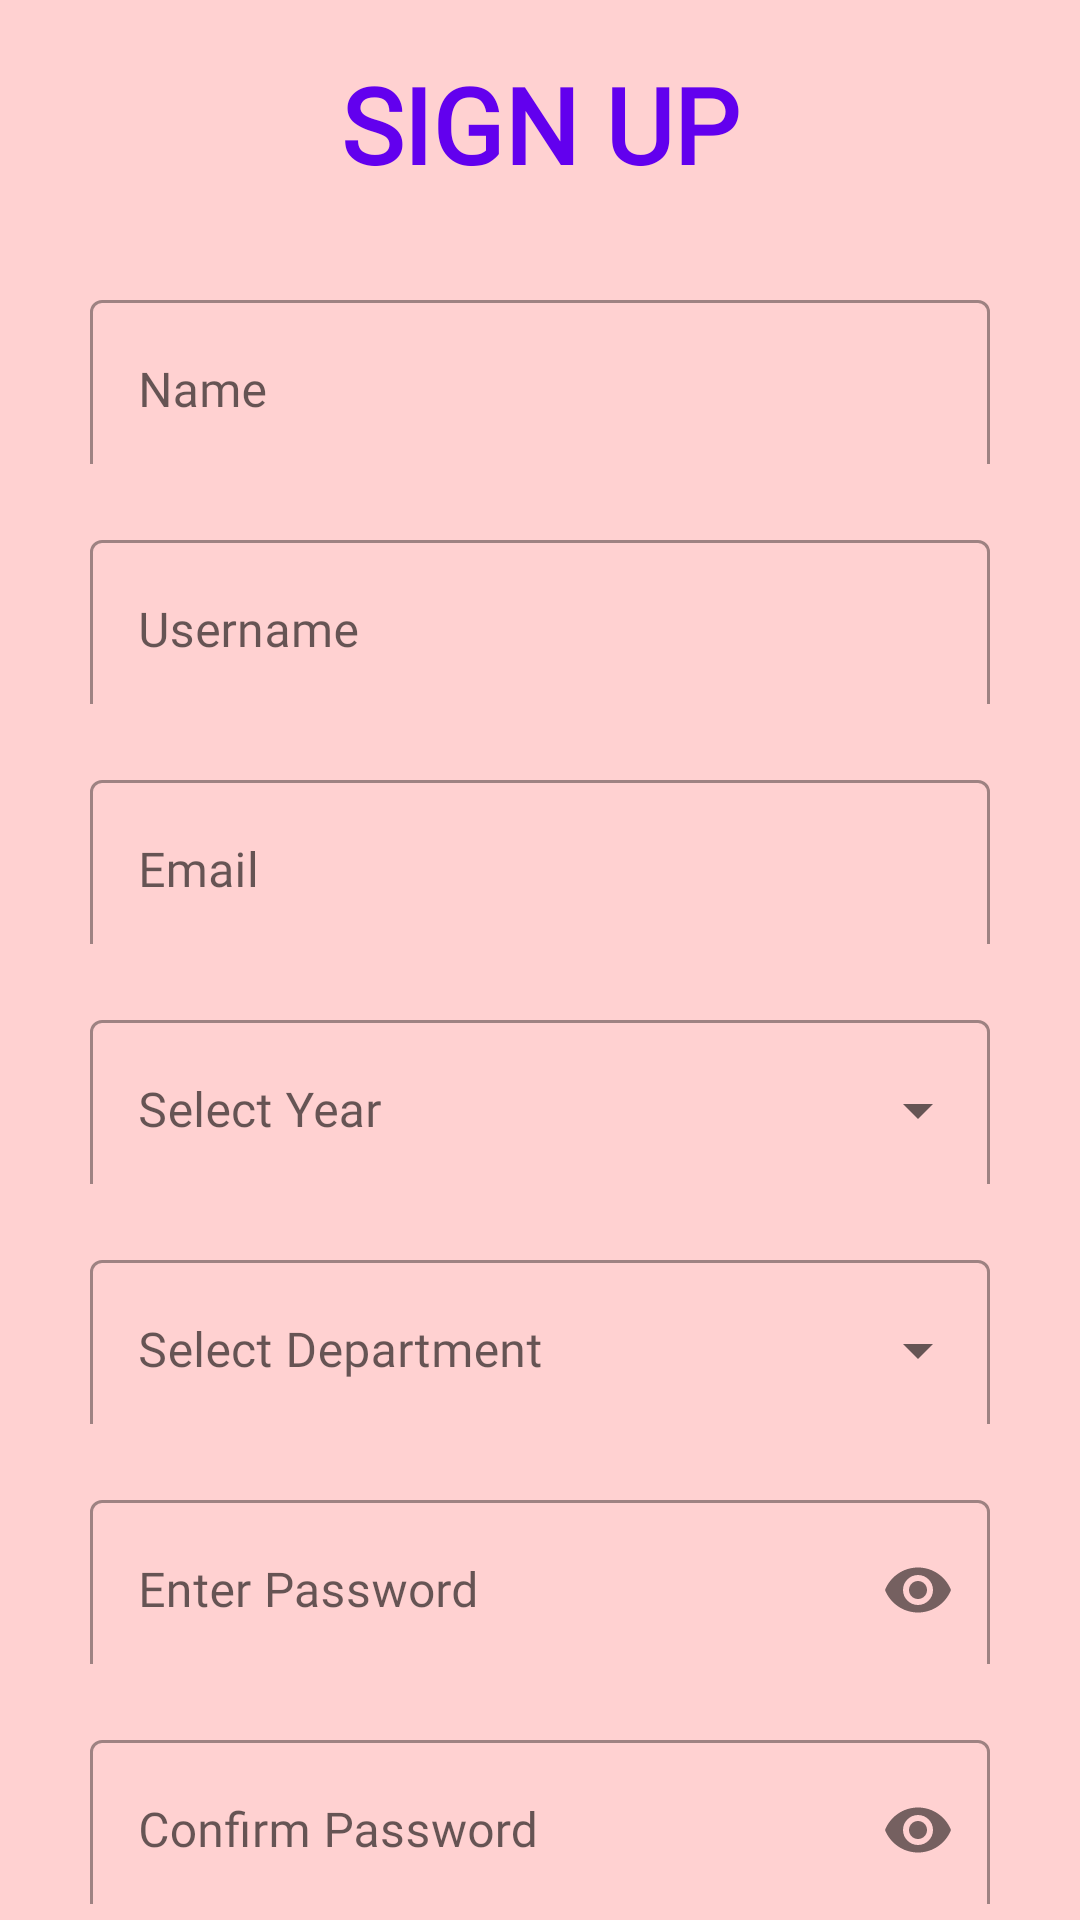

Android layout source for this screen:
<!-- AndroidManifest.xml: application theme Theme.JOMCHAT -->
<!-- res/layout/sign_up_activity.xml -->
<?xml version="1.0" encoding="utf-8"?>
<RelativeLayout xmlns:android="http://schemas.android.com/apk/res/android"
    xmlns:tools="http://schemas.android.com/tools"
    android:layout_width="match_parent"
    android:layout_height="match_parent"
    xmlns:app="http://schemas.android.com/apk/res-auto"
    android:background="#FFD1D1">

    <TextView
        android:id="@+id/TV_signUp"
        android:layout_width="wrap_content"
        android:layout_height="wrap_content"
        android:layout_centerHorizontal="true"
        android:layout_marginTop="18dp"
        android:fontFamily="@font/droid_sans_mono"
        android:text="SIGN UP"
        android:textColor="@color/purple_500"
        android:textSize="35sp"
        android:textStyle="bold">

    </TextView>

    <com.google.android.material.textfield.TextInputLayout
        android:id="@+id/til_name"
        style="@style/Widget.MaterialComponents.TextInputLayout.OutlinedBox"
        android:layout_width="300dp"
        android:layout_height="60dp"
        android:layout_below="@id/TV_signUp"
        android:layout_centerHorizontal="true"
        android:layout_marginTop="30dp"
        android:hint="Name"
        app:endIconMode="clear_text"
        app:helperText="Required*"
        app:helperTextTextColor="@color/red"
        >

        <com.google.android.material.textfield.TextInputEditText
            android:id="@+id/til_enterName"
            android:layout_width="300dp"
            android:layout_height="60dp"
            android:fontFamily="@font/droid_sans_mono"
            android:textColorHighlight="@color/purple_500" />
    </com.google.android.material.textfield.TextInputLayout>

    <com.google.android.material.textfield.TextInputLayout
        style="@style/Widget.MaterialComponents.TextInputLayout.OutlinedBox"
        android:id="@+id/til_username"
        app:counterEnabled="true"
        app:counterMaxLength="20"
        android:layout_width="300dp"
        android:layout_height="60dp"
        android:layout_marginTop="20dp"
        android:layout_centerHorizontal="true"
        android:layout_below="@id/til_name"
        android:hint="Username"
        app:endIconMode="clear_text"
        app:helperText="Required*"
        app:helperTextTextColor="@color/red">

        <com.google.android.material.textfield.TextInputEditText

            android:id="@+id/til_enterUsername"
            android:layout_width="300dp"
            android:layout_height="60dp"
            android:fontFamily="@font/droid_sans_mono"
            />
    </com.google.android.material.textfield.TextInputLayout>

    <com.google.android.material.textfield.TextInputLayout
        style="@style/Widget.MaterialComponents.TextInputLayout.OutlinedBox"
        android:id="@+id/til_email"
        android:layout_width="300dp"
        android:layout_height="60dp"
        android:layout_marginTop="20dp"
        android:layout_centerHorizontal="true"
        android:layout_below="@id/til_username"
        app:helperText="Required*"
        app:helperTextTextColor="@color/red"
        android:hint="Email">

        <com.google.android.material.textfield.TextInputEditText
            android:id="@+id/til_enterEmail"
            android:layout_width="300dp"
            android:layout_height="60dp"
            android:fontFamily="@font/droid_sans_mono"
            android:inputType="textEmailAddress"
            />
    </com.google.android.material.textfield.TextInputLayout>

    <com.google.android.material.textfield.TextInputLayout
        style="@style/Widget.MaterialComponents.TextInputLayout.OutlinedBox.ExposedDropdownMenu"
        android:id="@+id/til_year"
        android:layout_width="300dp"
        android:layout_height="60dp"
        android:layout_marginTop="20dp"
        android:layout_centerHorizontal="true"
        app:endIconMode="dropdown_menu"
        android:layout_below="@id/til_email"
        app:helperText="Required*"
        app:helperTextTextColor="@color/red"
        android:hint="Select Year">

        <AutoCompleteTextView
            android:id="@+id/auto_complete_year"
            android:layout_width="300dp"
            android:layout_height="60dp"
            android:fontFamily="@font/droid_sans_mono"
            android:inputType="none"
            />
    </com.google.android.material.textfield.TextInputLayout>

    <com.google.android.material.textfield.TextInputLayout

        android:id="@+id/til_department"
        style="@style/Widget.MaterialComponents.TextInputLayout.OutlinedBox.ExposedDropdownMenu"
        android:layout_width="300dp"
        android:layout_height="60dp"
        android:layout_marginTop="20dp"
        android:layout_centerHorizontal="true"
        app:helperText="Required*"
        app:helperTextTextColor="@color/red"
        android:layout_below="@id/til_year"
        android:hint="@string/select">

        <AutoCompleteTextView
            android:id="@+id/auto_complete_department"
            android:layout_width="300dp"
            android:layout_height="60dp"
            android:fontFamily="@font/droid_sans_mono"
            android:inputType="none"
            />
    </com.google.android.material.textfield.TextInputLayout>

    <com.google.android.material.textfield.TextInputLayout
        style="@style/Widget.MaterialComponents.TextInputLayout.OutlinedBox"
        android:id="@+id/til_password"
        android:layout_width="300dp"
        android:layout_height="60dp"
        android:layout_marginTop="20dp"
        android:layout_centerHorizontal="true"
        android:layout_below="@id/til_department"
        app:helperText="Required*"
        app:helperTextTextColor="@color/red"
        android:hint="Enter Password"
        app:passwordToggleEnabled="true">

        <com.google.android.material.textfield.TextInputEditText
            android:id="@+id/til_enterPassword"
            android:layout_width="300dp"
            android:layout_height="60dp"
            android:fontFamily="@font/droid_sans_mono"
            android:inputType="textPassword" />
    </com.google.android.material.textfield.TextInputLayout>

    <com.google.android.material.textfield.TextInputLayout
        style="@style/Widget.MaterialComponents.TextInputLayout.OutlinedBox"
        android:id="@+id/til_confirm_password"
        android:layout_width="300dp"
        android:layout_height="60dp"
        android:layout_marginTop="20dp"
        android:layout_centerHorizontal="true"
        android:layout_below="@id/til_password"
        app:helperText="Required*"
        app:helperTextTextColor="@color/red"
        app:passwordToggleEnabled="true"
        android:hint="Confirm Password">

        <com.google.android.material.textfield.TextInputEditText
            android:id="@+id/til_reconfirmPassword"
            android:layout_width="300dp"
            android:layout_height="60dp"
            android:fontFamily="@font/droid_sans_mono"
            android:inputType="textPassword"
            />
    </com.google.android.material.textfield.TextInputLayout>

    <Button
        android:id="@+id/btn_signup"
        android:layout_width="wrap_content"
        android:layout_height="wrap_content"
        android:layout_below="@id/til_confirm_password"
        android:layout_alignParentRight="true"
        android:layout_marginTop="15dp"
        android:layout_marginRight="30dp"
        android:backgroundTint="@color/light_yellow"
        android:fontFamily="@font/droid_sans_mono"
        android:text="Sign Up"
        android:textColor="@color/purple_500"
        android:textSize="20sp"
        android:textStyle="bold"
        app:cornerRadius="10dp" />

</RelativeLayout>
<!-- resources referenced by this layout -->
<resources>
  <color name="light_yellow">#FFF7BB</color>
  <color name="purple_500">#FF6200EE</color>
  <color name="red">#DC3535</color>
  <string name="select"> Select Department</string>
  <style name="Theme.JOMCHAT" parent="Theme.MaterialComponents.DayNight.DarkActionBar">
          
          <item name="colorPrimary">@color/purple_500</item>
          <item name="colorPrimaryVariant">@color/purple_700</item>
          <item name="colorOnPrimary">@color/white</item>
          
          <item name="colorSecondary">@color/teal_200</item>
          <item name="colorSecondaryVariant">@color/teal_700</item>
          <item name="colorOnSecondary">@color/black</item>
          
          <item name="android:statusBarColor">?attr/colorPrimaryVariant</item>
          
  
      </style>
  <color name="purple_700">#FF3700B3</color>
  <color name="white">#FFFFFFFF</color>
  <color name="teal_200">#FF03DAC5</color>
  <color name="teal_700">#FF018786</color>
  <color name="black">#FF000000</color>
</resources>
